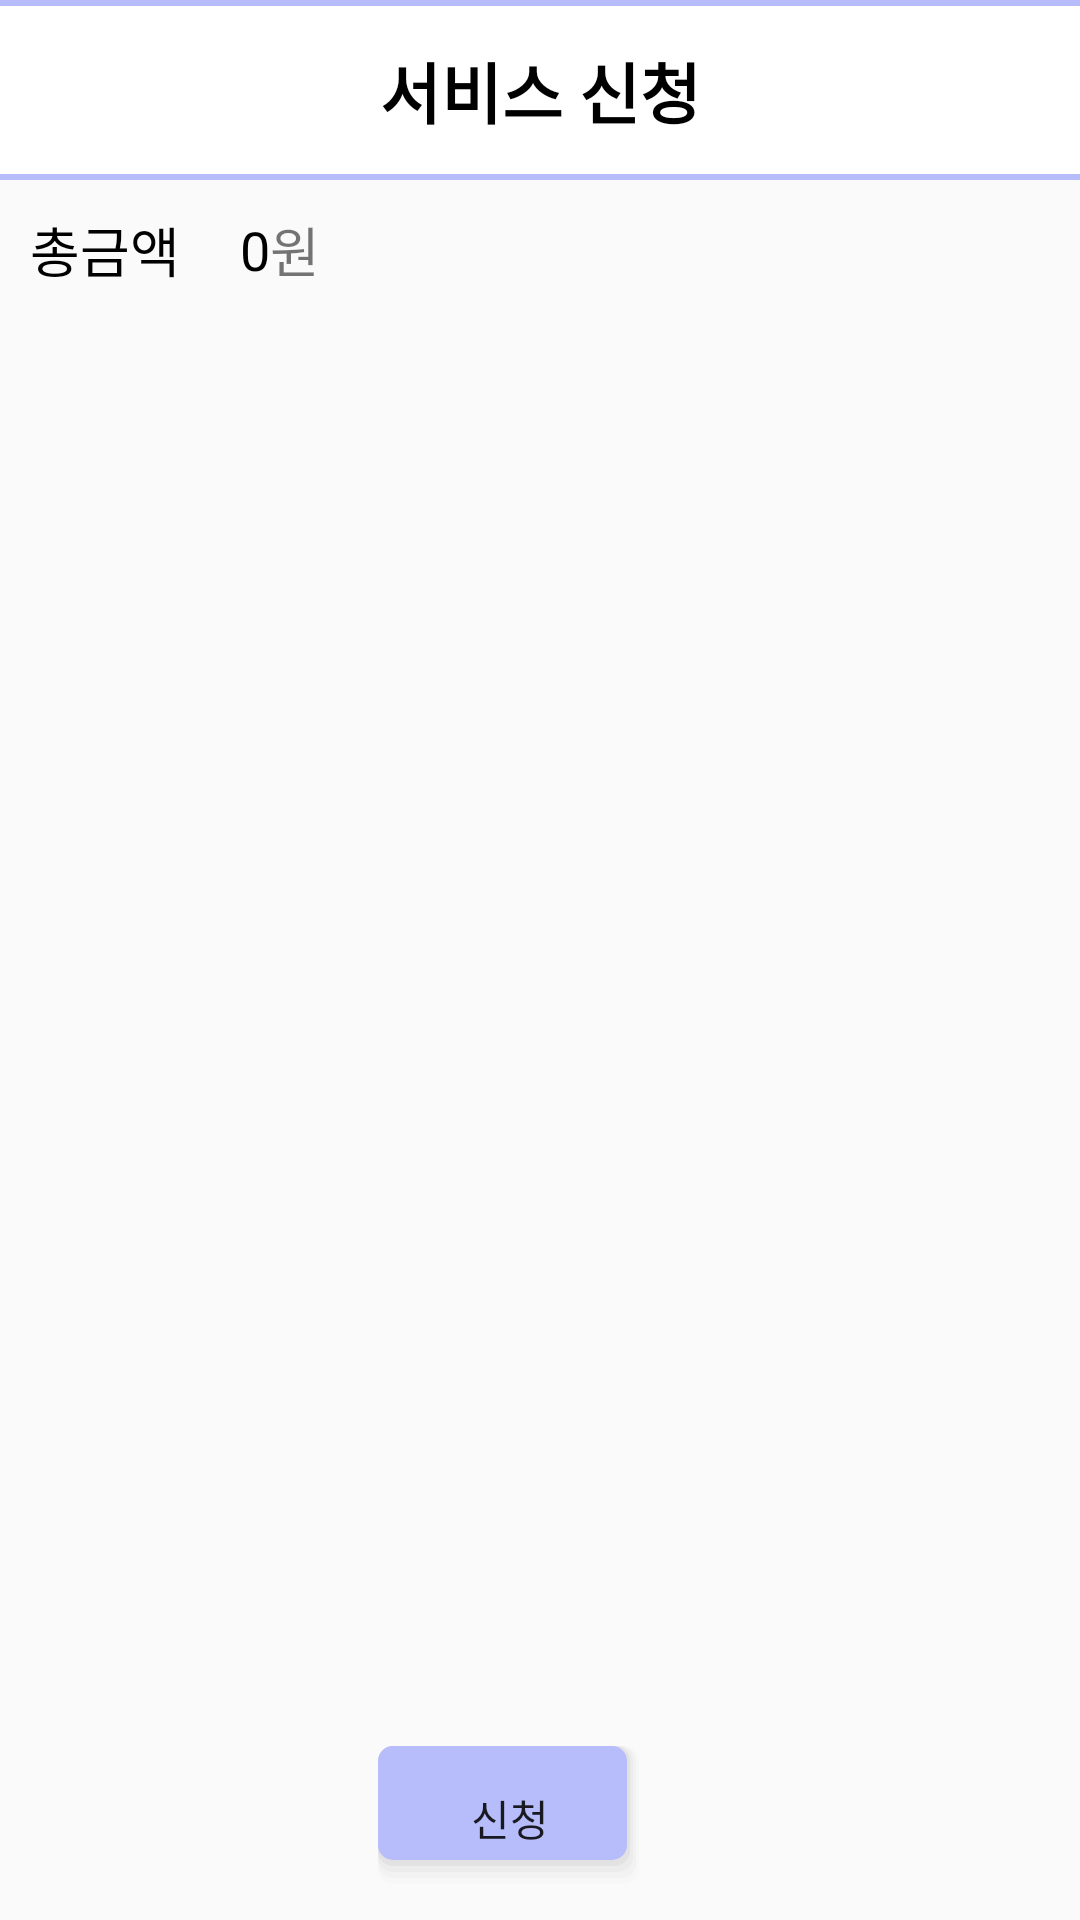

Android layout source for this screen:
<!-- AndroidManifest.xml: application theme Theme.Client -->
<!-- res/layout/u_application_purchase.xml -->
<?xml version="1.0" encoding="utf-8"?>
<LinearLayout xmlns:android="http://schemas.android.com/apk/res/android"
    xmlns:app="http://schemas.android.com/apk/res-auto"
    android:layout_width="match_parent"
    android:layout_height="match_parent"
    xmlns:tools="http://schemas.android.com/tools"
    android:orientation="vertical">

    <androidx.constraintlayout.widget.ConstraintLayout
        android:id="@+id/nav_bar"
        android:layout_width="match_parent"
        android:layout_height="60dp"
        android:background="@drawable/stroke"
        app:layout_constraintEnd_toEndOf="parent"
        app:layout_constraintStart_toStartOf="parent"
        app:layout_constraintTop_toTopOf="parent">

        <TextView
            android:id="@+id/title"
            android:layout_width="wrap_content"
            android:layout_height="wrap_content"
            android:text="서비스 신청"
            android:textAppearance="@style/TextAppearance.AppCompat.Body1"
            android:textColor="@color/black"
            android:textSize="22sp"
            android:textStyle="bold"
            app:layout_constraintBottom_toBottomOf="parent"
            app:layout_constraintEnd_toEndOf="parent"
            app:layout_constraintStart_toStartOf="parent"
            app:layout_constraintTop_toTopOf="parent" />

        <ImageView
            android:id="@+id/home"
            android:layout_width="40dp"
            android:layout_height="40dp"
            android:layout_marginEnd="10dp"
            android:src="@drawable/home"
            app:layout_constraintBottom_toBottomOf="parent"
            app:layout_constraintEnd_toEndOf="parent"
            app:layout_constraintTop_toTopOf="parent" />

        <ImageView
            android:id="@+id/back"
            android:layout_width="30dp"
            android:layout_height="30dp"
            android:layout_marginStart="10dp"
            android:src="@drawable/back"
            app:layout_constraintBottom_toBottomOf="parent"
            app:layout_constraintStart_toStartOf="parent"
            app:layout_constraintTop_toTopOf="parent" />

    </androidx.constraintlayout.widget.ConstraintLayout>
        <LinearLayout
            android:layout_width="match_parent"
            android:layout_height="wrap_content"
            android:padding="10dp"
            android:orientation="horizontal">
            <TextView
                android:id="@+id/textView7"
                android:layout_width="wrap_content"
                android:layout_height="wrap_content"
                android:layout_gravity="center"
                android:layout_marginEnd="20dp"
                android:text="총금액"
                android:textColor="#000000"
                android:textSize="18dp" />
            <TextView
                android:id="@+id/total_price"
                android:layout_width="wrap_content"
                android:layout_height="wrap_content"
                android:layout_gravity="center"
                android:text="0"
                android:textColor="#000000"
                android:textSize="18dp" />
            <TextView
                android:id="@+id/textView4"
                android:layout_width="wrap_content"
                android:layout_height="wrap_content"
                android:layout_gravity="center"
                android:text="원"
                android:textSize="18dp" />
    </LinearLayout>

    <LinearLayout
        android:layout_width="match_parent"
        android:layout_height="0dp"
        android:layout_weight="1"
        app:layout_constraintBottom_toBottomOf="parent"
        app:layout_constraintEnd_toEndOf="parent"
        app:layout_constraintStart_toStartOf="parent"
        app:layout_constraintTop_toBottomOf="@+id/nav_bar"
        android:orientation="vertical">
        <ListView
            android:layout_width="match_parent"
            android:layout_height="0dp"
            android:layout_weight="1"
            android:id="@+id/item_list"/>
        <Button
            android:id="@+id/commit_apply"
            android:layout_width="wrap_content"
            android:layout_height="wrap_content"
            android:layout_marginEnd="10dp"
            android:layout_marginBottom="10dp"
            android:background="@drawable/button_design"
            android:text="신청"
            android:layout_gravity="center"
            android:padding="10dp"/>
    </LinearLayout>


</LinearLayout>
<!-- resources referenced by this layout -->
<resources>
  <color name="black">#FF000000</color>
  <!-- drawable button_design (drawable) -->
  <?xml version="1.0" encoding="utf-8"?>
  <layer-list xmlns:android="http://schemas.android.com/apk/res/android">
      
      <item> <shape> <padding android:top="0dp" android:right="1dp" android:bottom="2dp" android:left="0dp" /> <corners android:radius="5dp" /> <solid android:color="#00CCCCCC" /> </shape> </item>
      <item> <shape> <padding android:top="0dp" android:right="1dp" android:bottom="2dp" android:left= "0dp" /> <corners android:radius="5dp" /> <solid android:color="#10CCCCCC" /> </shape> </item>
      <item> <shape> <padding android:top="0dp" android:right="1dp" android:bottom="2dp" android:left="0dp" /> <corners android:radius="5dp" /> <solid android:color="#20CCCCCC" /> </shape> </item>
      <item> <shape> <padding android:top="0dp" android:right="1dp" android:bottom="2dp" android:left="0dp" /> <corners android:radius="5dp" /> <solid android:color="#30CCCCCC" /> </shape> </item>
      <item> <shape> <padding android:top="0dp" android:right="1dp" android:bottom="2dp" android:left="0dp" /> <corners android:radius="5dp" /> <solid android:color="#50CCCCCC" /> </shape> </item>
      
      <item> <shape> <solid android:color="@color/milk_hpurple" /> <corners android:radius="5dp" /> </shape> </item>
  </layer-list>
  <!-- drawable stroke (drawable) -->
  <?xml version="1.0" encoding="utf-8"?>
  <layer-list xmlns:android="http://schemas.android.com/apk/res/android">
  
  
  
      <item>
  
          <shape android:shape="rectangle">
  
              <solid android:color="@color/milk_hpurple" />
  
          </shape>
  
      </item>
  
      <item android:top="2dp" android:bottom="2dp">
  
          <shape android:shape="rectangle">
  
              <solid android:color="#ffffff" />
  
          </shape>
  
      </item>
  
  
  
  </layer-list>
  <style name="Theme.Client" parent="Theme.AppCompat.Light">
          <item name="windowNoTitle">true</item>
          
          <item name="colorPrimary">@color/purple_500</item>
          <item name="colorPrimaryVariant">@color/purple_700</item>
          <item name="colorOnPrimary">@color/white</item>
          
          <item name="colorSecondary">@color/teal_200</item>
          <item name="colorSecondaryVariant">@color/teal_700</item>
          <item name="colorOnSecondary">@color/black</item>
          
          <item name="android:statusBarColor" tools:targetApi="l">?attr/colorPrimaryVariant</item>
          
      </style>
  <color name="milk_hpurple">#B7BDFB</color>
  <color name="purple_500">#FF6200EE</color>
  <color name="purple_700">#FF3700B3</color>
  <color name="white">#FFFFFFFF</color>
  <color name="teal_200">#FF03DAC5</color>
  <color name="teal_700">#FF018786</color>
</resources>
